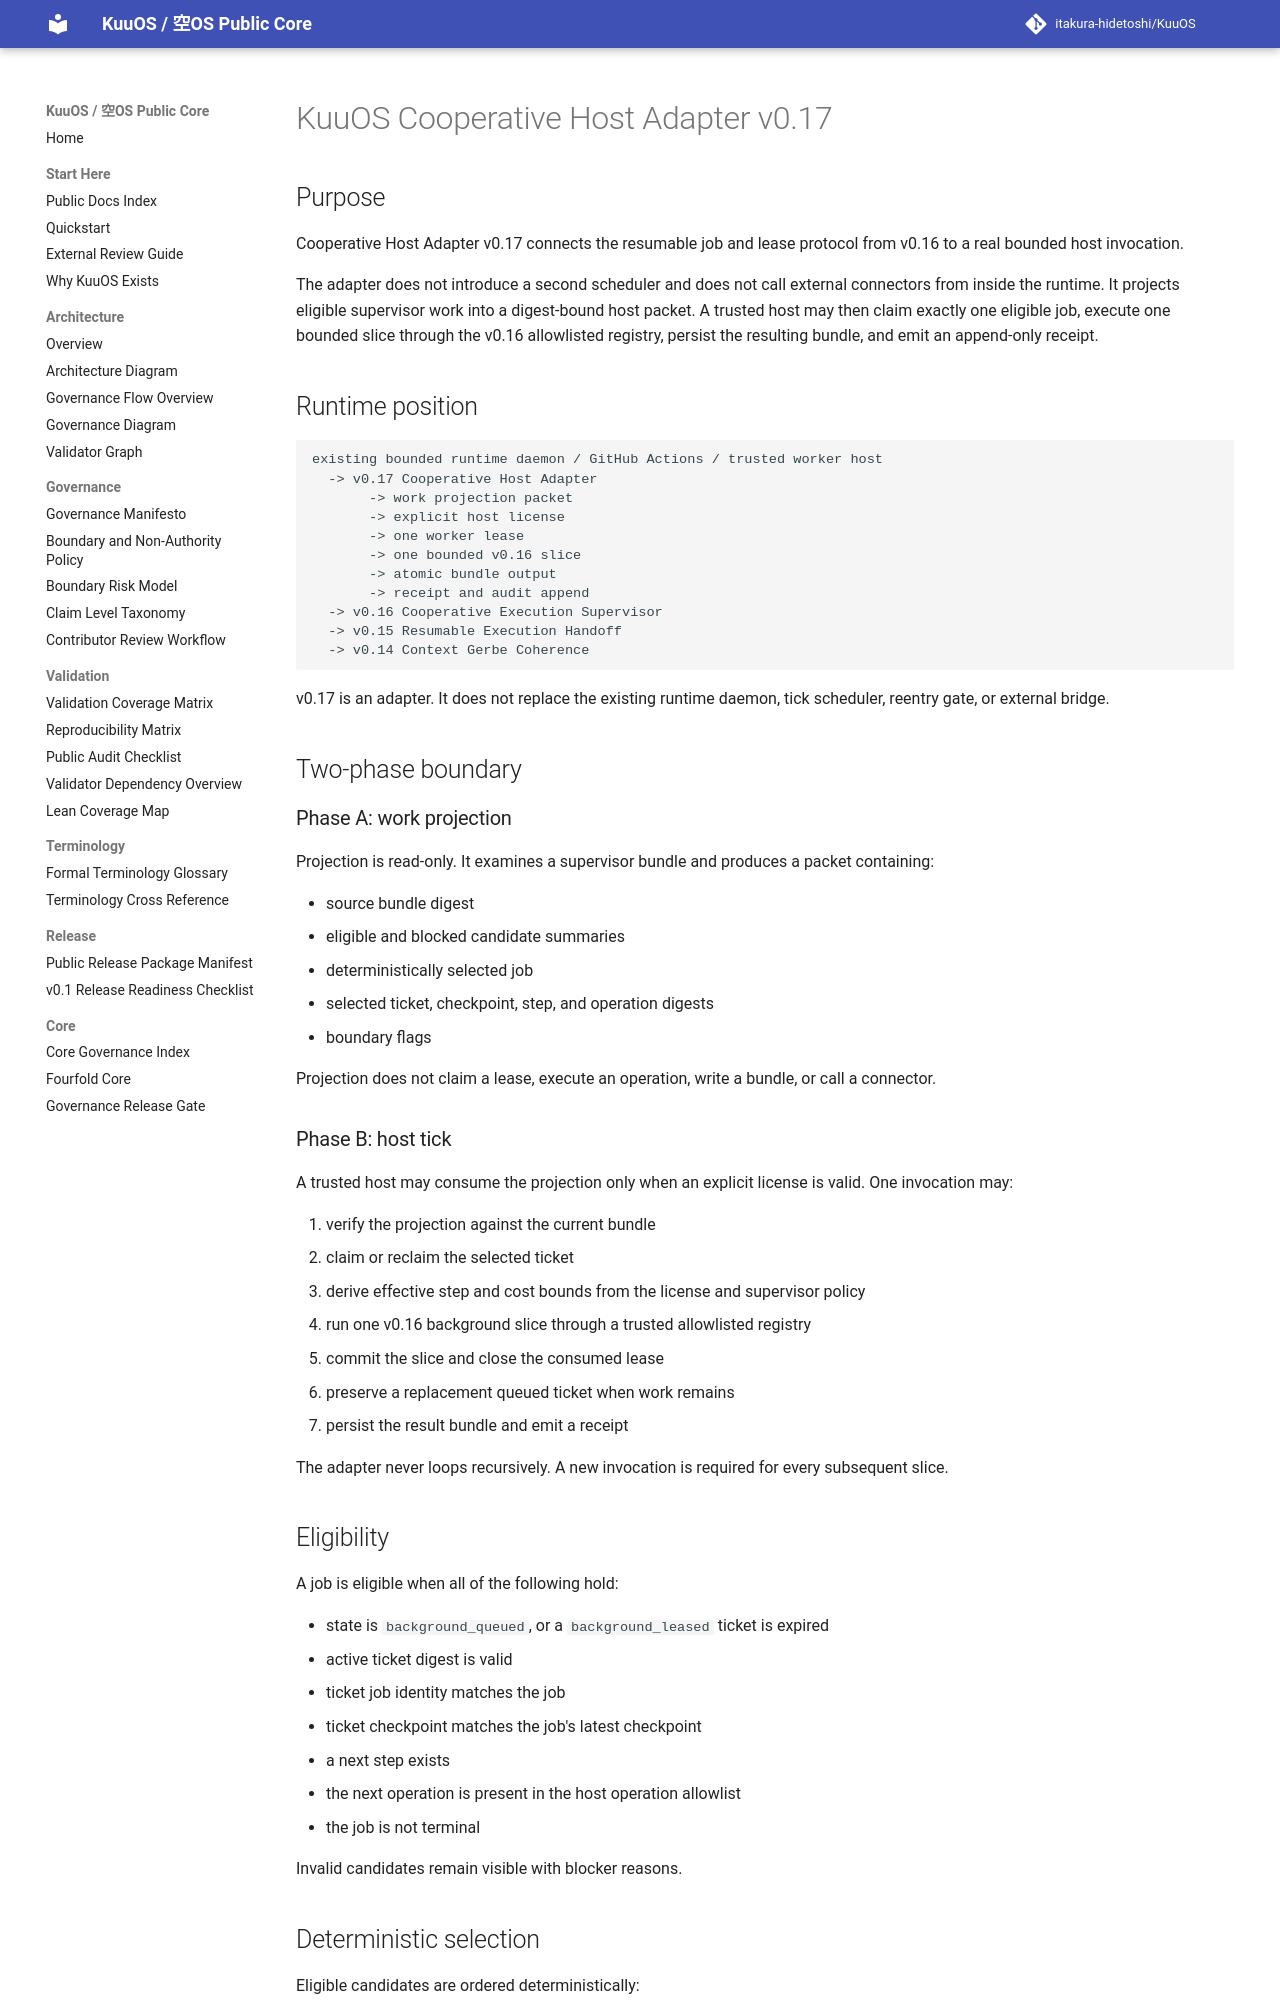

repository: itakura-hidetoshi/KuuOS · page: KUUOS_COOPERATIVE_HOST_ADAPTER_v0_17/index.html · generator: mkdocs

# KuuOS Cooperative Host Adapter v0.17

## Purpose

Cooperative Host Adapter v0.17 connects the resumable job and lease protocol from v0.16 to a real bounded host invocation.

The adapter does not introduce a second scheduler and does not call external connectors from inside the runtime. It projects eligible supervisor work into a digest-bound host packet. A trusted host may then claim exactly one eligible job, execute one bounded slice through the v0.16 allowlisted registry, persist the resulting bundle, and emit an append-only receipt.

## Runtime position

```text
existing bounded runtime daemon / GitHub Actions / trusted worker host
  -> v0.17 Cooperative Host Adapter
       -> work projection packet
       -> explicit host license
       -> one worker lease
       -> one bounded v0.16 slice
       -> atomic bundle output
       -> receipt and audit append
  -> v0.16 Cooperative Execution Supervisor
  -> v0.15 Resumable Execution Handoff
  -> v0.14 Context Gerbe Coherence
```

v0.17 is an adapter. It does not replace the existing runtime daemon, tick scheduler, reentry gate, or external bridge.

## Two-phase boundary

### Phase A: work projection

Projection is read-only. It examines a supervisor bundle and produces a packet containing:

- source bundle digest
- eligible and blocked candidate summaries
- deterministically selected job
- selected ticket, checkpoint, step, and operation digests
- boundary flags

Projection does not claim a lease, execute an operation, write a bundle, or call a connector.

### Phase B: host tick

A trusted host may consume the projection only when an explicit license is valid. One invocation may:

1. verify the projection against the current bundle
2. claim or reclaim the selected ticket
3. derive effective step and cost bounds from the license and supervisor policy
4. run one v0.16 background slice through a trusted allowlisted registry
5. commit the slice and close the consumed lease
6. preserve a replacement queued ticket when work remains
7. persist the result bundle and emit a receipt

The adapter never loops recursively. A new invocation is required for every subsequent slice.
